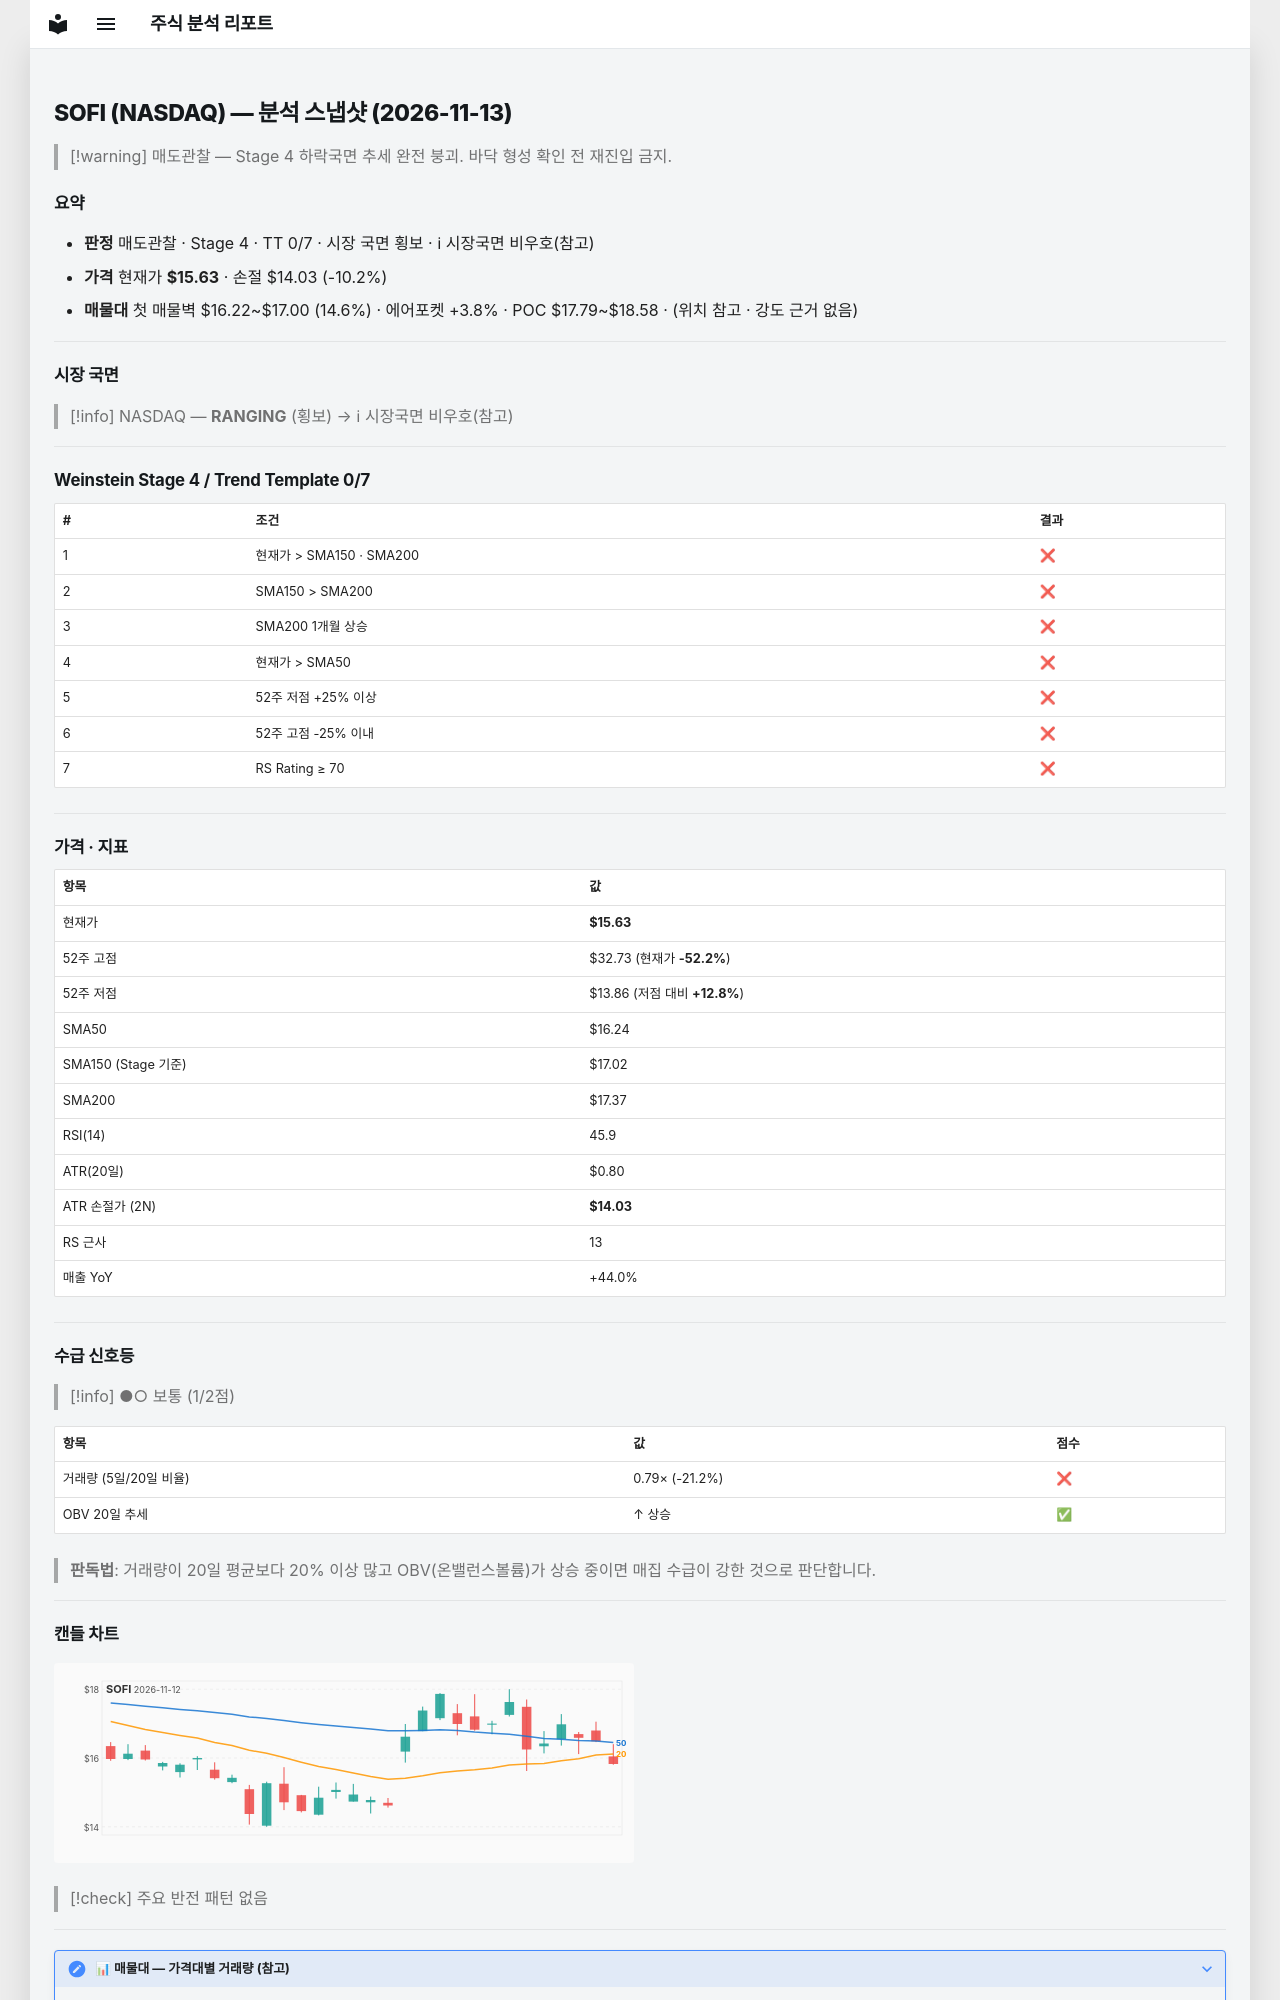

repository: soloandco/stock-reports · page: snapshots/SOFI-2026-11-13/index.html · generator: mkdocs

---
type: analysis-snapshot
title: SOFI 분석 스냅샷
ticker: SOFI
market: NASDAQ
created: 2026-11-13
updated: 2026-11-13
bar-date: 2026-11-12
verdict: 매도관찰
real-rr: 2.42
sma50-gap-pct: -3.7
weekly-position: 저항대아래
weekly-overhead-price: 19.50
weekly-overhead-pct: 24.7
stage: 4
trend-template-score: 0
tt-max: 7
ma-set: sma-50-150-200
price: 15.630000114440918
stop-price: 14.031893395554686
market-regime: RANGING
supply-demand-score: 1/2
supply-demand-label: 보통
status: tracking
tags:
  - stock-agent
  - watchlist
  - SOFI
  - analysis
related:
  - "[[analysis-template]]"
---

# SOFI (NASDAQ) — 분석 스냅샷 (2026-11-13)

> [!warning] 매도관찰 — Stage 4 하락국면
> 추세 완전 붕괴. 바닥 형성 확인 전 재진입 금지.

## 요약

- **판정** 매도관찰 · Stage 4 · TT 0/7 · 시장 국면 횡보 · ℹ 시장국면 비우호(참고)
- **가격** 현재가 **$15.63** · 손절 $14.03 (-10.2%)
- **매물대** 첫 매물벽 $16.22~$17.00 (14.6%) · 에어포켓 +3.8% · POC $17.79~$18.58 · (위치 참고 · 강도 근거 없음)

---

## 시장 국면

> [!info] NASDAQ — **RANGING** (횡보) → ℹ 시장국면 비우호(참고)

---

## Weinstein Stage 4 / Trend Template 0/7

| # | 조건 | 결과 |
|---|------|------|
| 1 | 현재가 > SMA150 · SMA200 | ❌ |
| 2 | SMA150 > SMA200 | ❌ |
| 3 | SMA200 1개월 상승 | ❌ |
| 4 | 현재가 > SMA50 | ❌ |
| 5 | 52주 저점 +25% 이상 | ❌ |
| 6 | 52주 고점 -25% 이내 | ❌ |
| 7 | RS Rating ≥ 70 | ❌ |

---

## 가격 · 지표

| 항목 | 값 |
|------|---|
| 현재가 | **$15.63** |
| 52주 고점 | $32.73 (현재가 **-52.2%**) |
| 52주 저점 | $13.86 (저점 대비 **+12.8%**) |
| SMA50 | $16.24 |
| SMA150 (Stage 기준) | $17.02 |
| SMA200 | $17.37 |
| RSI(14) | 45.9 |
| ATR(20일) | $0.80 |
| ATR 손절가 (2N) | **$14.03** |
| RS 근사 | 13 |
| 매출 YoY | +44.0% |

---
## 수급 신호등

> [!info] ●○ 보통 (1/2점)

| 항목 | 값 | 점수 |
|------|------|------|
| 거래량 (5일/20일 비율) | 0.79× (-21.2%) | ❌ |
| OBV 20일 추세 | ↑ 상승 | ✅ |

> **판독법**: 거래량이 20일 평균보다 20% 이상 많고 OBV(온밸런스볼륨)가 상승 중이면 매집 수급이 강한 것으로 판단합니다.

---
